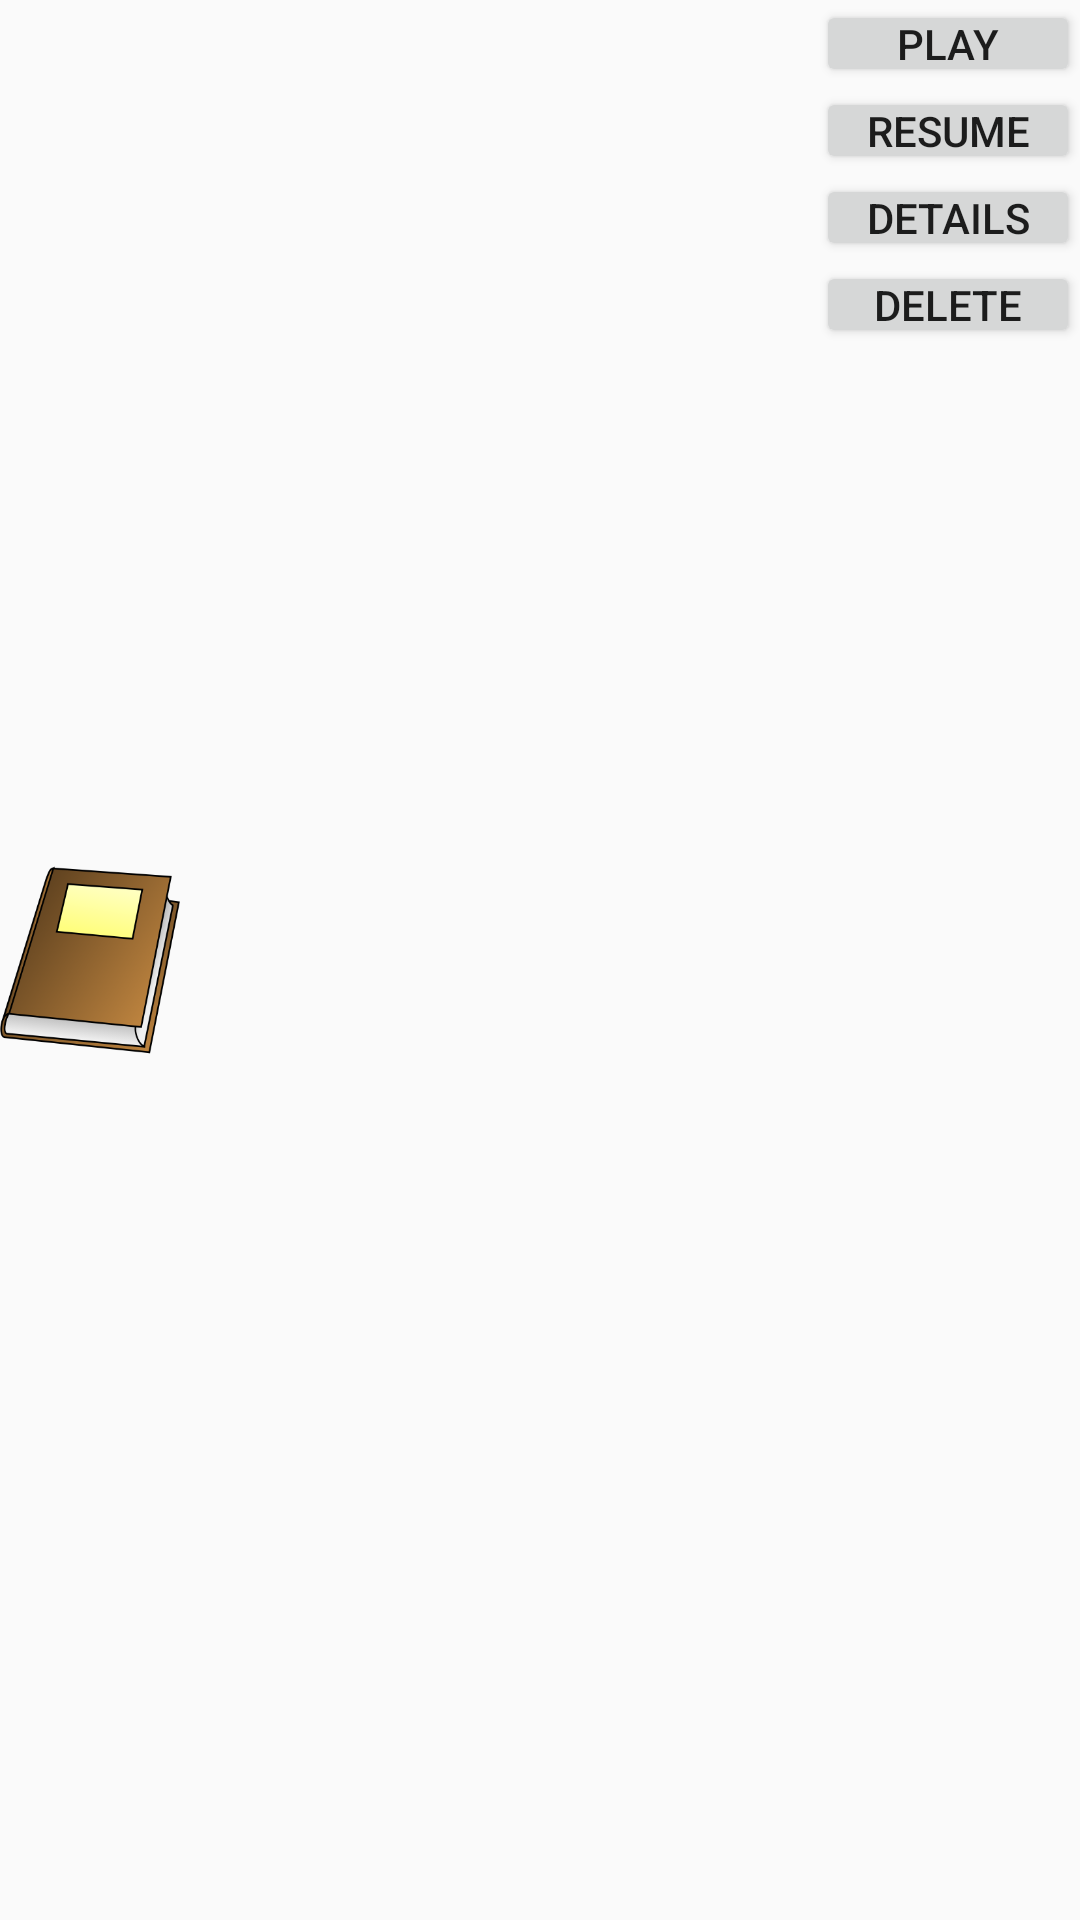

Write the Android layout XML for this screen, with the resource values it uses.
<!-- AndroidManifest.xml: application theme AppTheme -->
<!-- res/layout/playdetails_row.xml -->
<?xml version="1.0" encoding="utf-8"?>

<LinearLayout xmlns:android="http://schemas.android.com/apk/res/android"
    android:layout_width="match_parent"
    android:layout_height="wrap_content"
    android:orientation="horizontal" 
    android:baselineAligned="false"
    >

    <LinearLayout
        android:layout_width="60dp"
        android:layout_height="match_parent"
        android:orientation="horizontal"
        android:layout_gravity="left"
        >
    <ImageView
        android:id="@+id/list_image_book"
        android:layout_width="wrap_content"
        android:layout_height="match_parent"
        android:src="@drawable/imgbook"
        android:contentDescription="@null"
        />
    
    </LinearLayout>
    <LinearLayout
        android:layout_weight=".50"
        android:layout_width="0dp"
        android:layout_height="match_parent"
        android:orientation="vertical"
        android:layout_gravity="center"
        android:padding="5dp"
        >       
    
    <TextView
        android:id="@+id/tv_title"
        android:layout_width="wrap_content"
        android:layout_height="wrap_content"
        android:text="@null"
        android:textAppearance="?android:attr/textAppearanceLarge" />

    <TextView
        android:id="@+id/tv_author"
        android:layout_width="wrap_content"
        android:layout_height="wrap_content"
        android:text="@null"
        android:paddingTop="10dp"
        android:textAppearance="?android:attr/textAppearanceMedium" />
    
    <TextView
        android:id="@+id/tv_genre_and_lang"
        android:layout_width="wrap_content"
        android:layout_height="wrap_content"
        android:paddingTop="10dp"
        android:textAppearance="?android:attr/textAppearanceSmall" />
	</LinearLayout>
	
    <LinearLayout
        android:layout_width="wrap_content"
        android:layout_height="wrap_content"
        android:orientation="vertical"
        android:layout_gravity="right"
        >
    <Button
        android:id="@+id/btn_play"
        android:layout_width="match_parent"
        android:layout_height="wrap_content"
        android:minHeight="10dp"
        android:padding="5dp"
        android:layout_margin="-10dp"
        android:text="@string/playdetails_row_btnplay_text" />

    <Button
        android:id="@+id/btn_resume"
        android:layout_width="match_parent"
        android:layout_height="wrap_content"
        android:minHeight="10dp"
        android:padding="5dp"
        android:layout_margin="-10dp"
        android:text="@string/playdetails_row_btnresume_text" />
    
    <Button
        android:id="@+id/btn_details"
        android:layout_width="match_parent"
        android:layout_height="wrap_content"
        android:minHeight="10dp"
        android:padding="5dp"
        android:layout_margin="-10dp"
        android:text="@string/playdetails_row_btndetails_text" />
    
    <Button
        android:id="@+id/btn_delete"
        android:layout_width="match_parent"
        android:layout_height="wrap_content"
        android:minHeight="10dp"
        android:padding="5dp"
        android:layout_margin="-10dp"
        android:text="@string/playdetails_row_btndelete_text" />
	</LinearLayout>
</LinearLayout>
<!-- resources referenced by this layout -->
<resources>
  <!-- drawable imgbook: png bitmap (drawable-mdpi, 26206 bytes) -->
  <string name="playdetails_row_btndelete_text">Delete</string>
  <string name="playdetails_row_btndetails_text">Details</string>
  <string name="playdetails_row_btnplay_text">Play</string>
  <string name="playdetails_row_btnresume_text">Resume</string>
  <style name="AppTheme" parent="AppBaseTheme">
  
          
           
          <item name="android:windowNoTitle">true</item>
          
          <item name="imageBracketTop">@drawable/bracket_top</item>
          <item name="imageBracketDown">@drawable/bracket_down</item>
          <item name="imageNext">@drawable/next</item>
          <item name="imagePrev">@drawable/prev</item>
          <item name="imagePlay">@drawable/play</item>
          <item name="imagePause">@drawable/pause</item>
          <item name="textColor">@android:color/black</item>
      </style>
  <style name="AppBaseTheme" parent="Theme.AppCompat.Light">
          
          
      </style>
  <!-- drawable bracket_top: png bitmap (drawable, 5965 bytes) -->
</resources>
